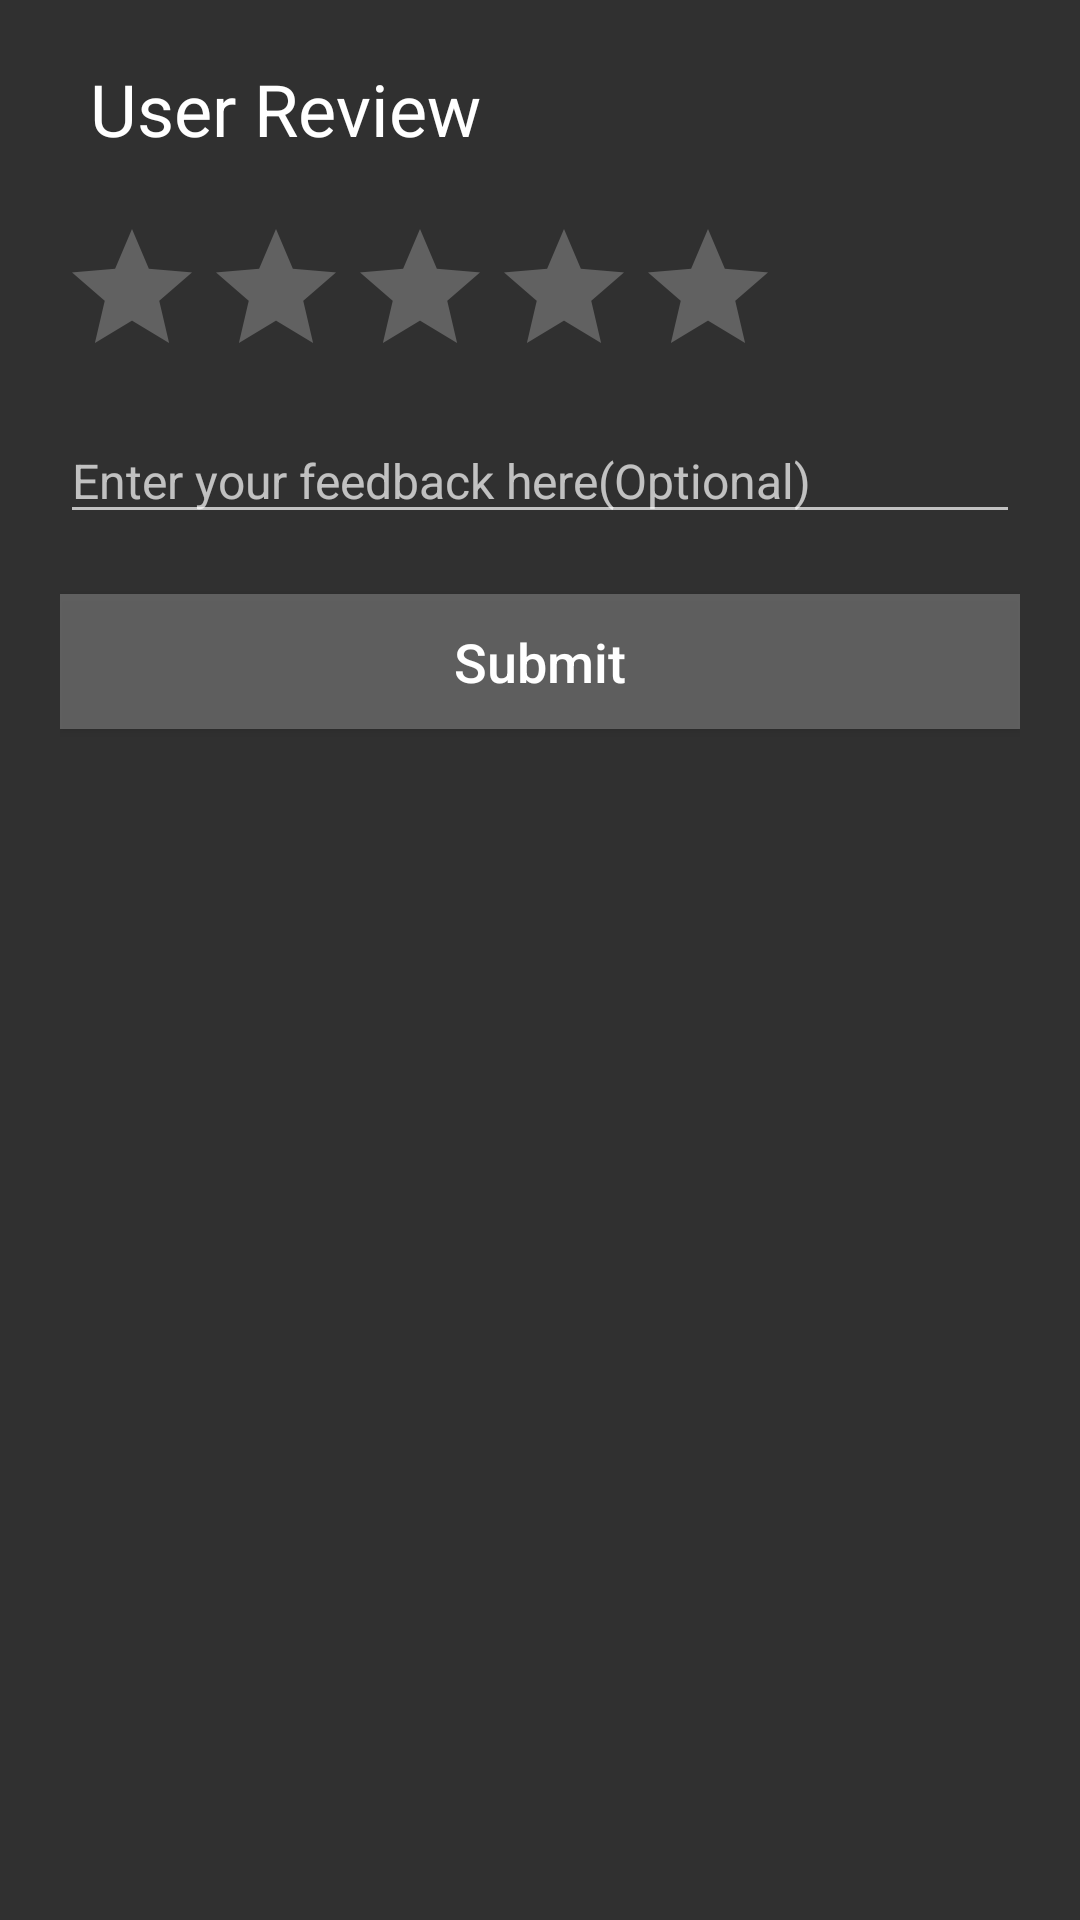

Here is an Android app screen rendered from its layout file. Give the layout XML and the strings, colors and styles it references.
<!-- AndroidManifest.xml: application theme Theme.AppCompat.NoActionBar -->
<!-- res/layout/userreview_popup.xml -->
<?xml version="1.0" encoding="utf-8"?>
<LinearLayout xmlns:android="http://schemas.android.com/apk/res/android"
    android:orientation="vertical"
    android:padding="20dp"
    android:layout_width="match_parent"
    android:layout_height="wrap_content">

    <TextView
        android:text="User Review"
        android:paddingLeft="10dp"
        android:textColor="@android:color/white"
        android:textSize="24sp"
        android:layout_width="wrap_content"
        android:layout_height="wrap_content"/>

    <RatingBar
        android:id="@+id/rateBar"
        android:layout_width="wrap_content"
        android:layout_height="wrap_content"
        android:layout_marginTop="20dp"
        android:secondaryProgressTint="#c7a900"
        android:progressBackgroundTint="#616161"
        android:progressTint="#c7a900"/>

    <EditText
        android:id="@+id/feedbckIp"
        android:layout_marginTop="10dp"
        android:textSize="16sp"
        android:inputType="textShortMessage"
        android:textColor="@android:color/white"
        android:hint="Enter your feedback here(Optional)"
        android:layout_width="match_parent"
        android:layout_height="wrap_content"/>

    <Button
        android:id="@+id/submitBtn"
        android:text="Submit"
        android:background="#9F7E7E7E"
        android:textAllCaps="false"
        android:textSize="18sp"
        android:layout_marginTop="20dp"
        android:layout_width="match_parent"
        android:layout_height="45dp"/>
</LinearLayout>
<!-- resources referenced by this layout -->
<resources>

</resources>
